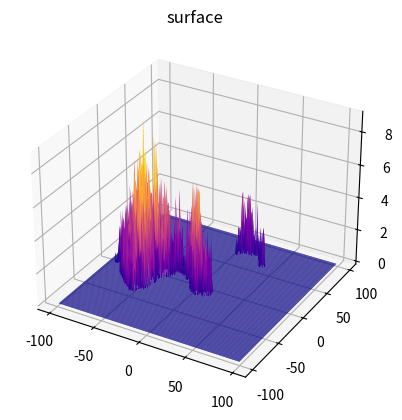
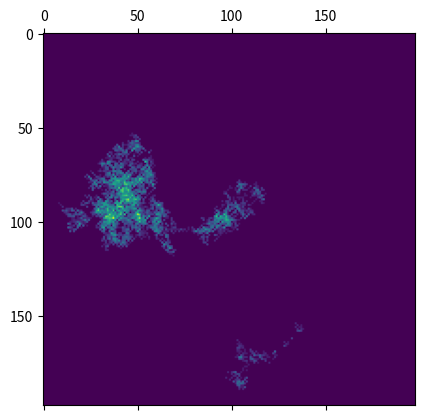

The matplotlib source for these figures, in order:
# EDGE2D

import random
import matplotlib.pyplot as plt
import numpy as numpy
import time
from mpl_toolkits import mplot3d

t0 = time.time()


class Ant2D:
    def __init__(self, world, loc):
        self.world = world
        self.loc = loc

    def next_step(self):
        new_loc = self.world.random_neighbor(self.loc)
        world.moves.append(Move(self.loc, new_loc, 1))
        self.loc = new_loc


class Move:
    def __init__(self, old_loc, new_loc, n):
        self.old_loc = old_loc
        self.new_loc = new_loc
        self.n = n


class World2D:
    moves = []

    def __init__(self, size):
        self.size = size
        self.up = numpy.ones((size, size), int)
        self.right = numpy.ones((size, size), int)

    def random_neighbor(self, loc):
        left = self.right[loc[0] - 1, loc[1]]
        right = self.right[loc[0], loc[1]]
        down = self.up[loc[0], loc[1] - 1]
        up = self.up[loc[0], loc[1]]
        r = random.uniform(0, 1)
        tot = left + right + down + up
        if tot * r < left:
            return (loc[0] - 1) % self.size, loc[1]  # left
        if tot * r < left + right:
            return (loc[0] + 1) % self.size, loc[1]  # right
        if tot * r < left + right + down:
            return loc[0], (loc[1] - 1) % self.size  # down
        return loc[0], (loc[1] + 1) % self.size  # up

    def update_edges(self):
        for move in self.moves:
            dx = (move.new_loc[0] - move.old_loc[0]) % self.size
            dy = (move.new_loc[1] - move.old_loc[1]) % self.size
            if dx == 1:
                self.right[move.old_loc] += move.n
            elif dx > 1:
                self.right[move.new_loc] += move.n
            elif dy == 1:
                self.up[move.old_loc] += move.n
            else:
                self.up[move.new_loc] += move.n
        self.moves = []


def rotate_array(array, angle, wide=False):
    '''
    Rotates a rectangular or diamond 2D array in increments of 45 degrees.
    Parameters:
        array (list): a list containing sliceable sequences, such as list, tuple, or str
        angle (int): a positive angle for rotation, in 45-degree increments.
        wide (bool): whether a passed diamond array should rotate into a wide array
            instead of a tall one (tall is the default). No effect on square matrices.
    '''
    angle = angle%360
    if angle < 1:
        return [list(row) for row in array]
    lengths = list(map(len, array))
    rect = len(set(lengths)) == 1
    width = max(lengths)
    height = sum(lengths)/width
    if wide:
        width, height = height, width
    if not rect:
        array = [list(row) for row in array]
        array = [[array[row+col].pop() for row in range(width)] for col in range(height)]
        angle += 45
    nineties, more = divmod(angle, 90)
    if nineties == 3:
        array = list(zip(*array))[::-1]
    else:
        for i in range(nineties):
            array = list(zip(*array[::-1]))
    if more:
        ab = abs(len(array)-len(array[0]))
        m = min(len(array), len(array[0]))
        tall = len(array) > len(array[0])
        array = [[array[r][c] for r,c in zip(range(row-1, -1, -1), range(row))
                 ] for row in range(1, m+1)
           ] + [[array[r][c] for r,c in zip(range(m-1+row*tall, row*tall-1, -1),
                                            range(row*(not tall), m+row*(not tall)+1))
                ] for row in range(1, ab+(not tall))
           ] + [[array[r][c] for r,c in zip(range(len(array)-1, ab*tall+row-1, -1),
                                            range(ab*(not tall)+row, len(array[0])+(not tall)))
                ] for row in range((not tall), m)
           ]
    return array


world = World2D(99)
ants = []

for index in range(1):
    ants.append(Ant2D(world, (48, 48)))

for i in range(100000):
    for ant in ants:
        ant.next_step()
    world.update_edges()

world.up = numpy.log(world.up)
world.right = numpy.log(world.right)

new_world = [[0 for x in range(2*world.size)] for y in range(2*world.size)]
up_rotated = rotate_array(world.up,45)
up_rotated.append([0])
right_rotated = rotate_array(world.right,45)
#Övre halvan
for row in range(int(len(new_world)/2)):
    current_vector = up_rotated[row]
    for numbers_in_vector in range(len(current_vector)):
            new_world[row][int(len(new_world)/2 - 1 - row + 2*numbers_in_vector)] = current_vector[numbers_in_vector]

    if row != 0:
        current_vector = right_rotated[row - 1]
        for numbers_in_vector in range(len(current_vector)):
            new_world[row][int(len(new_world)/2 - row + 2*numbers_in_vector)] = current_vector[numbers_in_vector]
#Undre halvan
for row in range(int(len(new_world)/2)):
    current_vector = right_rotated[int(row + len(new_world)/2) - 1]
    for numbers_in_vector in range(len(current_vector)):
        new_world[int(row + len(new_world)/2)][int(row + 2*numbers_in_vector)] = current_vector[numbers_in_vector]
    if row != int(len(new_world)/2 - 1):
        current_vector = up_rotated[int(row + len(new_world)/2)]
    else:
        current_vector = [0]
    for numbers_in_vector in range(len(current_vector)):
        new_world[int(row + len(new_world)/2)][int(row + 1 + 2*numbers_in_vector)] = current_vector[numbers_in_vector]

fig = plt.figure()
matrix = numpy.vstack(new_world)


fig = plt.figure()
ax = plt.axes(projection='3d')
x = numpy.linspace(-len(matrix)/2, len(matrix)/2, len(matrix))
y = numpy.linspace(-len(matrix)/2, len(matrix)/2, len(matrix))
X, Y = numpy.meshgrid(x, y)
matrix = numpy.vstack(matrix)
print(matrix)
ax.plot_surface(X, Y, matrix, rstride=1, cstride=1,
                cmap='plasma', edgecolor='none')
ax.set_title('surface')
plt.matshow(matrix)
plt.show()

plt.imshow(matrix)
t1 = time.time()
total = t1-t0
print(total)
plt.show()
